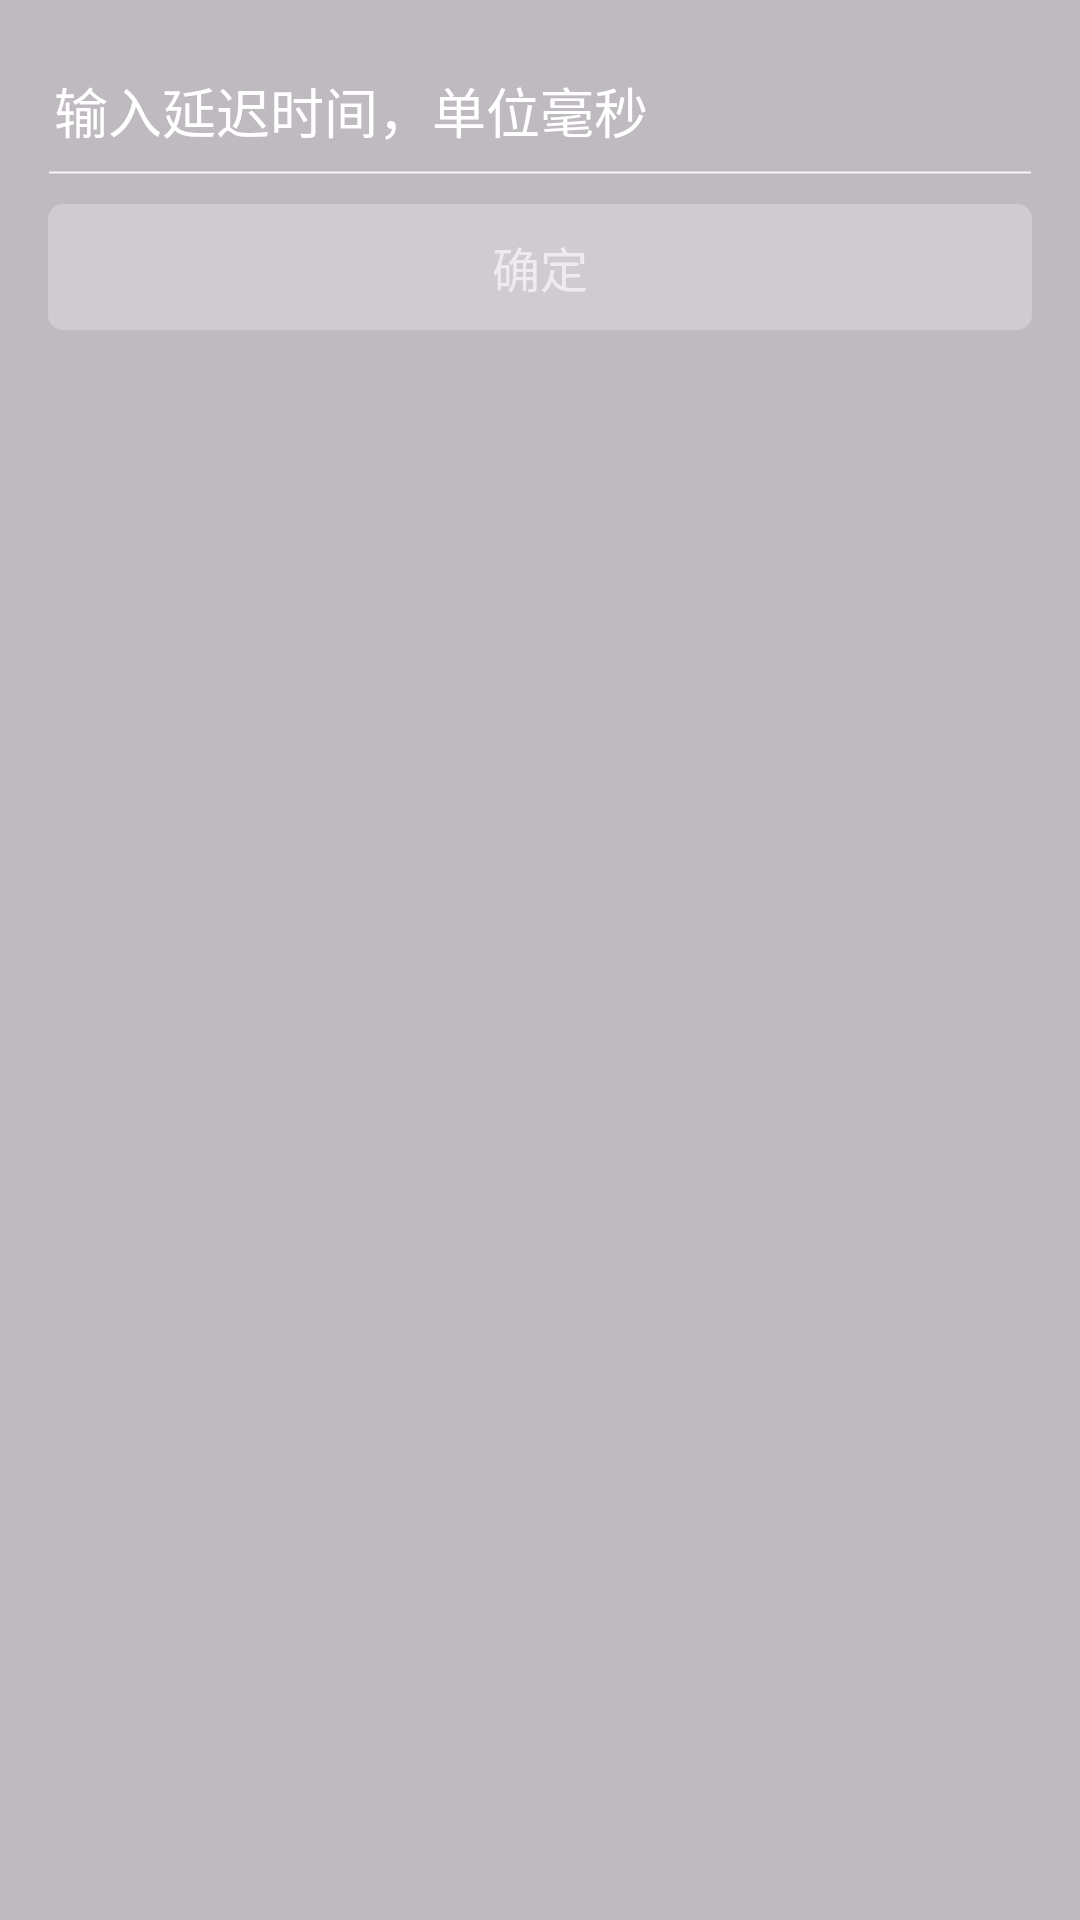

Here is an Android app screen rendered from its layout file. Give the layout XML and the strings, colors and styles it references.
<!-- AndroidManifest.xml: application theme Theme.MockTouch -->
<!-- res/layout/dialog_add_delay.xml -->
<?xml version="1.0" encoding="utf-8"?>

<LinearLayout xmlns:android="http://schemas.android.com/apk/res/android"
    xmlns:tools="http://schemas.android.com/tools"
    android:layout_width="match_parent"
    android:layout_height="match_parent"
    android:background="#3f000000"
    android:padding="16dp"
    android:orientation="vertical">

    <EditText
        android:id="@+id/delay"
        android:layout_width="match_parent"
        android:layout_height="42dp"
        android:background="@drawable/shape_add_gesture_name"
        android:hint="@string/input_delay_duration"
        android:importantForAutofill="no"
        android:padding="2dp"
        android:inputType="number"
        android:textColor="#ffffff"
        android:textColorHint="#ffffff"
        tools:ignore="LabelFor,TextFields" />

    <TextView
        android:id="@+id/confirm"
        android:layout_width="match_parent"
        android:layout_height="42dp"
        android:layout_marginTop="10dp"
        android:background="@drawable/shape_add_gesture_btn"
        android:gravity="center"
        android:paddingVertical="4dp"
        android:text="@string/positive"
        android:textColor="#9fffffff"
        android:textSize="16sp" />
</LinearLayout>
<!-- resources referenced by this layout -->
<resources>
  <!-- drawable shape_add_gesture_btn (drawable) -->
  <?xml version="1.0" encoding="utf-8"?>
  
  <selector xmlns:android="http://schemas.android.com/apk/res/android">
      <item android:state_pressed="false">
          <shape android:shape="rectangle">
              <solid android:color="#3fffffff" />
              <corners android:radius="5dp" />
          </shape>
      </item>
      <item android:state_pressed="true">
          <shape android:shape="rectangle">
              <solid android:color="#7fffffff" />
              <corners android:radius="5dp" />
          </shape>
      </item>
  </selector>
  <!-- drawable shape_add_gesture_name (drawable) -->
  <?xml version="1.0" encoding="utf-8"?>
  
  <layer-list xmlns:android="http://schemas.android.com/apk/res/android">
      <item android:gravity="bottom">
          <shape android:shape="line">
              <stroke
                  android:width="0.5dp"
                  android:color="#f5f6f7" />
  
              <size android:height="1dp" />
          </shape>
      </item>
  </layer-list>
  <string name="input_delay_duration">输入延迟时间，单位毫秒</string>
  <string name="positive">确定</string>
  <style name="Theme.MockTouch" parent="Base.Theme.MockTouch" />
  <style name="Base.Theme.MockTouch" parent="Theme.Material3.DayNight.NoActionBar">
          
          
      </style>
</resources>
